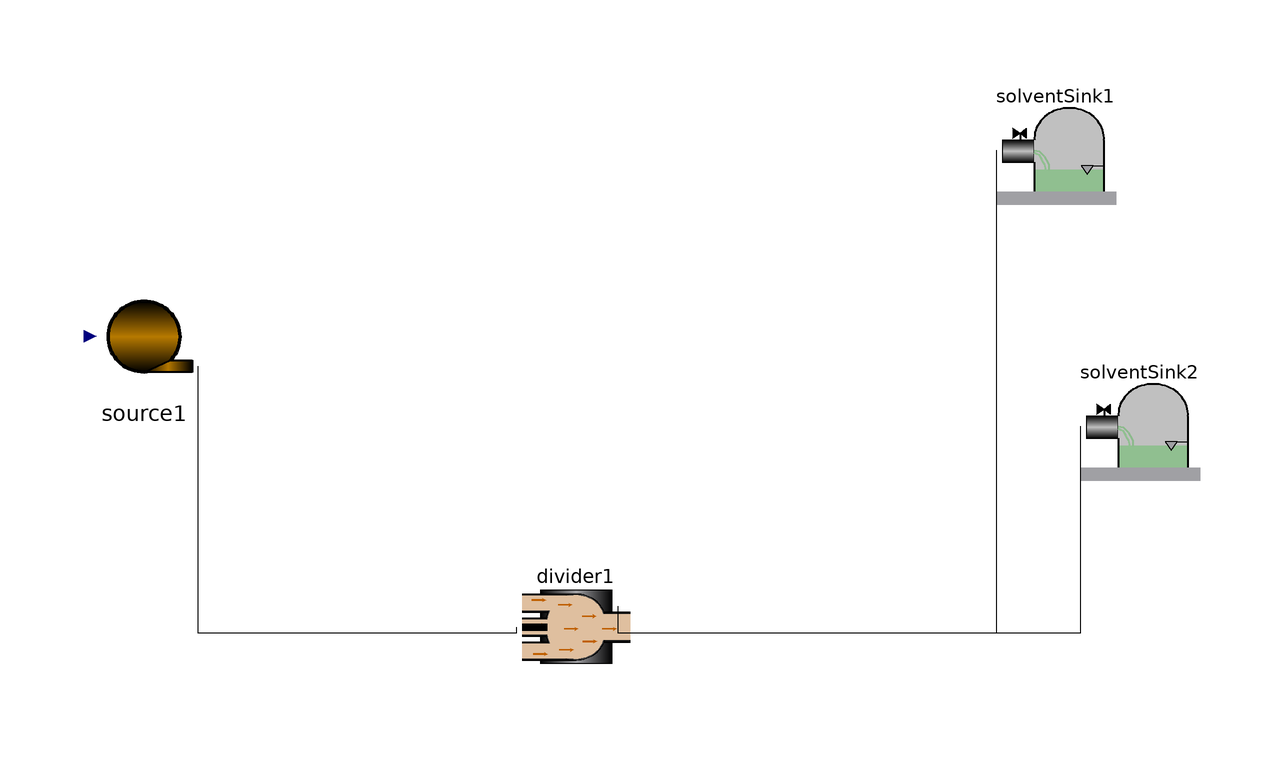

The component connection diagram of the Modelica model below, drawn from its own Placement and Line annotations.

model exemple
    AFTERLIFE.Source source1 annotation(
      Placement(visible = true, transformation(origin = {-88, 20}, extent = {{-10, -10}, {10, 10}}, rotation = 0)));
    AFTERLIFE.divider divider1 annotation(
      Placement(visible = true, transformation(origin = {-16, -28}, extent = {{-10, -10}, {10, 10}}, rotation = 0)));
    AFTERLIFE.SolventSink solventSink1 annotation(
      Placement(visible = true, transformation(origin = {64, 52}, extent = {{-10, -10}, {10, 10}}, rotation = 0)));
    AFTERLIFE.SolventSink solventSink2 annotation(
      Placement(visible = true, transformation(origin = {78, 6}, extent = {{-10, -10}, {10, 10}}, rotation = 0)));
  equation
    connect(solventSink2.In, divider1.Out1) annotation(
      Line(points = {{68, 5}, {68, -29.5}, {-9, -29.5}, {-9, -25}}));
    connect(solventSink1.In, divider1.Out1) annotation(
      Line(points = {{54, 51}, {54, -29.5}, {-9, -29.5}, {-9, -25}}));
    connect(divider1.In, source1.Out) annotation(
      Line(points = {{-26, -28.5}, {-26, -29.5}, {-79, -29.5}, {-79, 15}}));
    source1.data[1] = -1 "Flow rate";
    source1.data[2] = -26001 "Composite_Suspended Solids";
    source1.data[3] = -49000 "Carbohidrates_Fructose, Sacarose & Maltotriose";
    source1.data[4] = -535.2 "Proteins";
    source1.data[5] = -4.9 "Fat_Lipids";
    source1.data[6] = -0.0 "Biomass";
    source1.data[7] = -0.0 "Biomass";
    source1.data[8] = -0.0 "Biomass";
    source1.data[9] = -0.0 "Biomass";
    source1.data[10] = -0.0 "Biomass";
    source1.data[11] = -0.0 "Biomass";
    source1.data[12] = -0.0 "Biomass";
    source1.data[13] = -0.3 "Inert Fraction";
    source1.data[14] = -22000 "Monosacharides_Glucose";
    source1.data[15] = -2.19 "Total aminoacids";
    source1.data[16] = -4.9 "Long chain fatty acids";
    source1.data[17] = -0.0 "Valeric";
    source1.data[18] = -0.0 "Butyric";
    source1.data[19] = -0.0 "Propionic";
    source1.data[20] = -0.0 "Acetic";
    source1.data[21] = -0.0 "Hydrogen";
    source1.data[22] = -0.0 "Methane";
    source1.data[23] = -0.0 "PHA";
    source1.data[24] = -0.0 "Biomas_PHA";
    source1.data[25] = -26001 "Suspended Solids";
    source1.data[26] = -0.0001 "Viscosity";
    source1.data[27] = -0.0 "Surfactant";
    source1.data[28] = -0.0 "Phenols";
    source1.data[29] = -0.0 "Limonin";
    source1.data[30] = -0.96 "Water Fraction";
    source1.data[31] = -0.0 "Disolved Oxygen";
  end exemple;